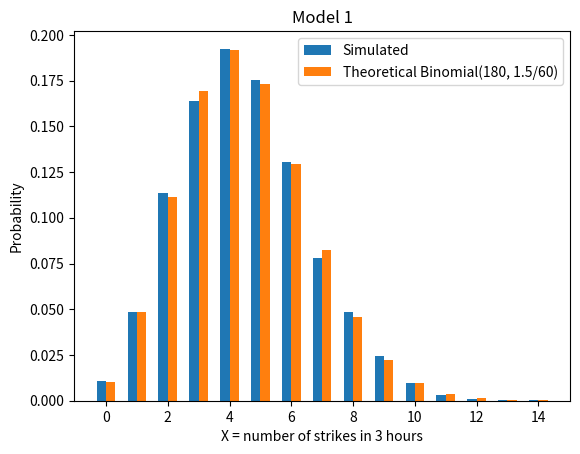
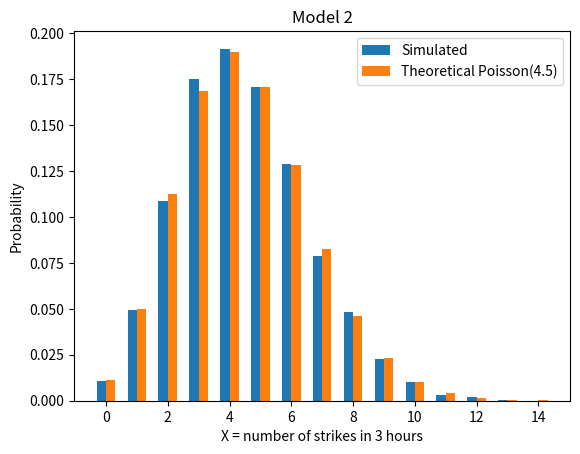
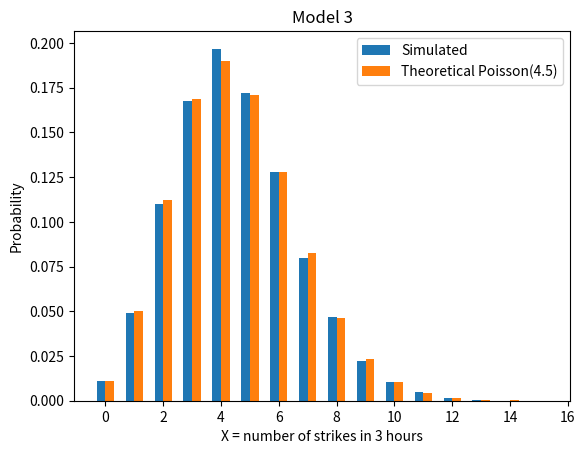
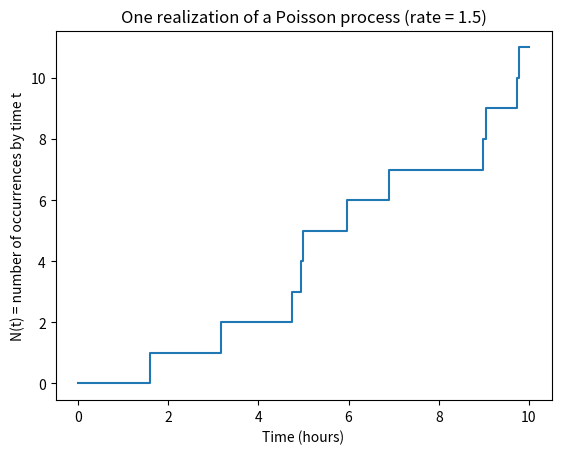
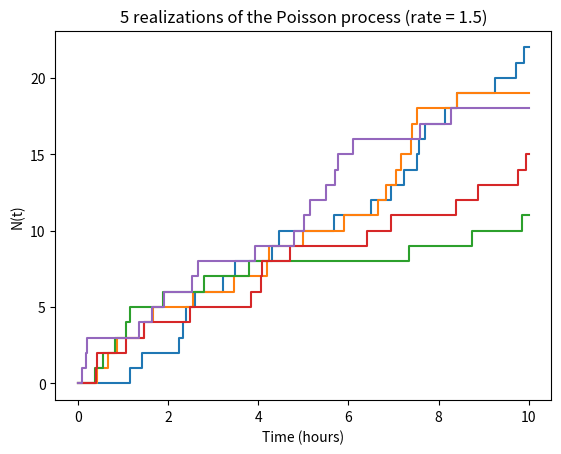
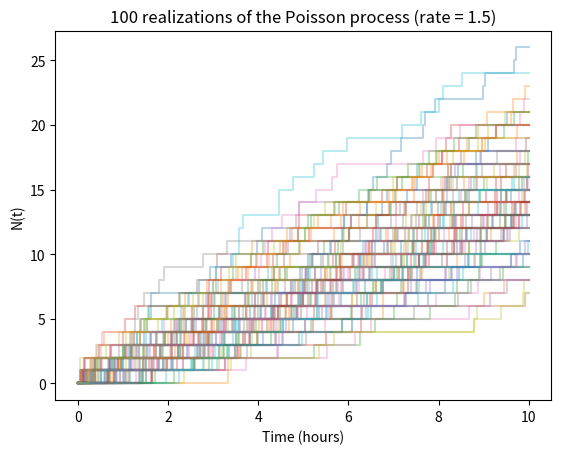
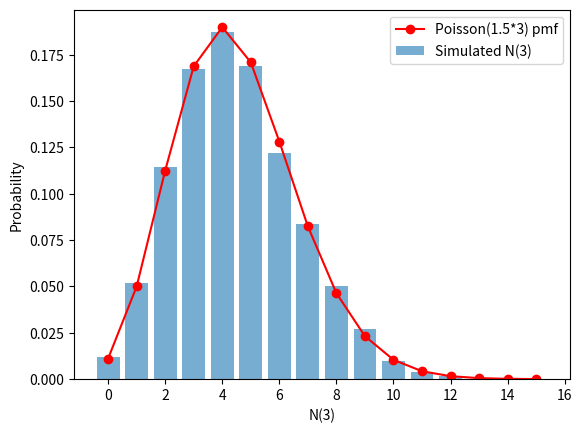
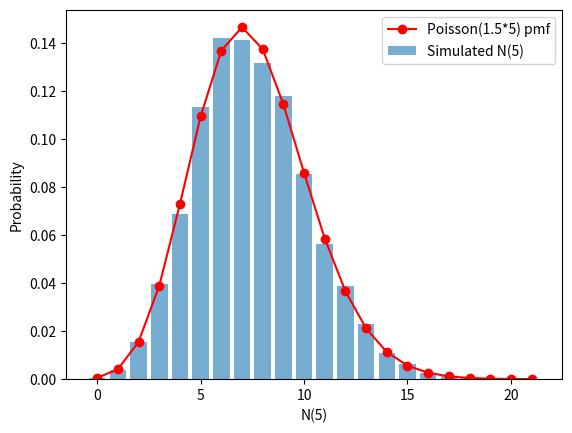
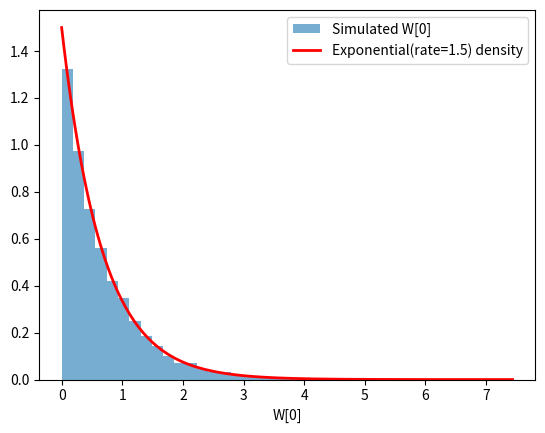
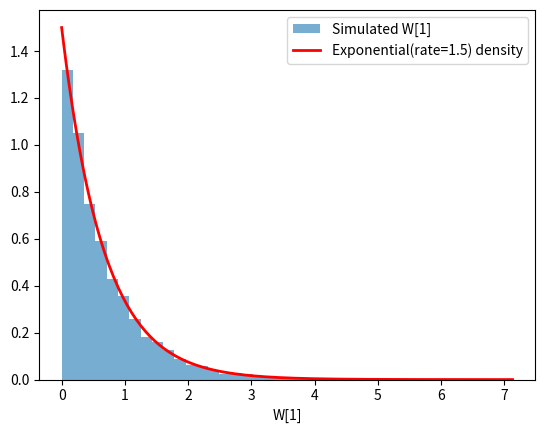
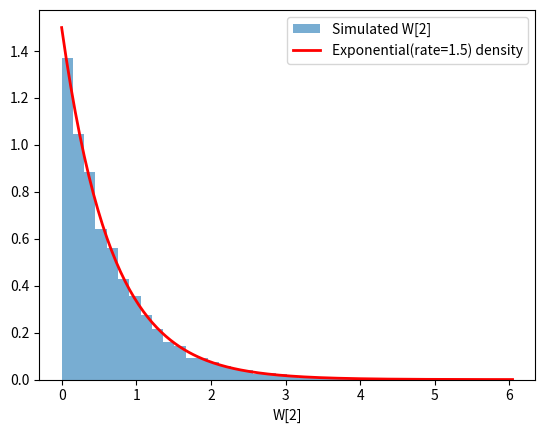
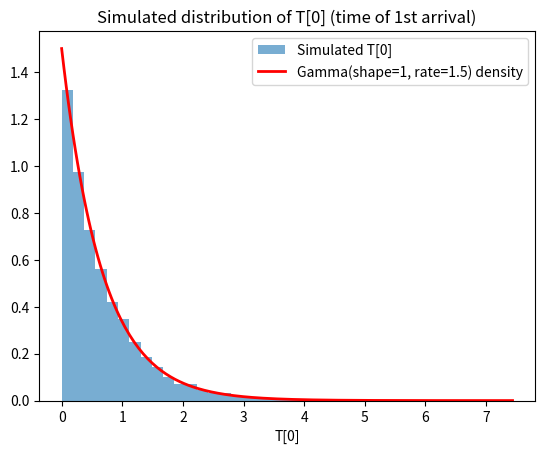
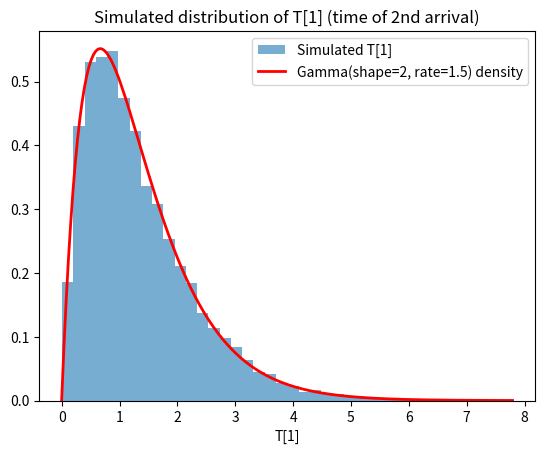
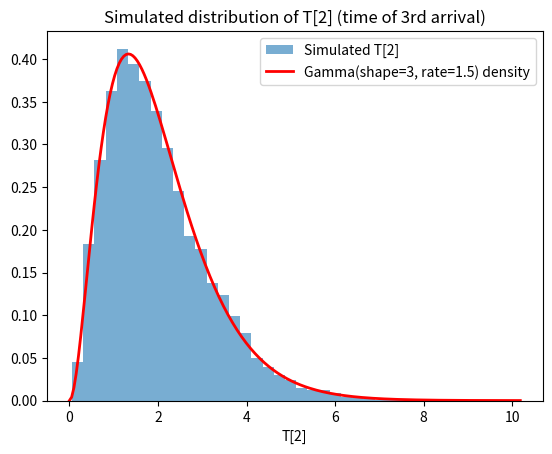
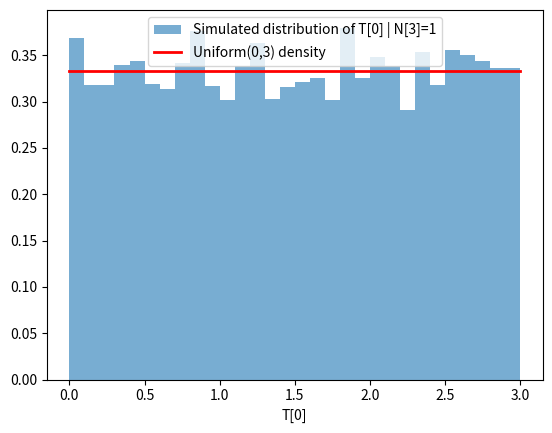

These charts were generated, in order, by the following Python code:
# Symbulate is no longer needed. This notebook uses only numpy, scipy, pandas, and matplotlib,
# which are already available in Colab, so there is nothing to install here.

# Import numpy, scipy.stats, pandas, and matplotlib
import numpy as np
from scipy import stats
import pandas as pd
from matplotlib import pyplot as plt

# Enter your code here. Add cells as necessary

# Model 1: strikes occur independently minute-by-minute, each minute with
# probability 1.5/60 of a strike. There are 180 minutes in 3 hours, so
# X ~ Binomial(n=180, p=1.5/60).

rng = np.random.default_rng(2024)

n_minutes = 180
p_strike = 1.5 / 60
n_sim = 10000

# Simulate X directly as a Binomial random variable
X_sim1 = rng.binomial(n_minutes, p_strike, size=n_sim)

# Simulated distribution: table of values and relative frequencies
values1, counts1 = np.unique(X_sim1, return_counts=True)
sim_probs1 = counts1 / n_sim

# Theoretical distribution: Binomial(180, 1.5/60) pmf
theo_probs1 = stats.binom.pmf(values1, n_minutes, p_strike)

table1 = pd.DataFrame({
    'x': values1,
    'simulated_prob': sim_probs1,
    'theoretical_prob': theo_probs1
})
table1

# Plot: simulated relative frequencies vs. theoretical Binomial(180, 1.5/60) pmf
plt.figure()
plt.bar(values1 - 0.15, sim_probs1, width=0.3, label='Simulated')
plt.bar(values1 + 0.15, theo_probs1, width=0.3, label='Theoretical Binomial(180, 1.5/60)')
plt.xlabel('X = number of strikes in 3 hours')
plt.ylabel('Probability')
plt.title('Model 1')
plt.legend()
plt.show()

# Approximate mean, variance, and standard deviation from simulation,
# compared to the exact Binomial values
print('Simulated mean, var, sd:   ', X_sim1.mean(), X_sim1.var(), X_sim1.std())

theo_mean1 = n_minutes * p_strike
theo_var1 = n_minutes * p_strike * (1 - p_strike)
print('Theoretical mean, var, sd: ', theo_mean1, theo_var1, np.sqrt(theo_var1))

# Enter your code here. Add cells as necessary

# Model 2: the number of strikes in any period has a Poisson distribution.
# Over 3 hours, the mean number of strikes is 1.5 * 3 = 4.5, so
# X ~ Poisson(4.5).

lam = 1.5 * 3
X_sim2 = rng.poisson(lam, size=n_sim)

values2, counts2 = np.unique(X_sim2, return_counts=True)
sim_probs2 = counts2 / n_sim
theo_probs2 = stats.poisson.pmf(values2, lam)

table2 = pd.DataFrame({
    'x': values2,
    'simulated_prob': sim_probs2,
    'theoretical_prob': theo_probs2
})
table2

plt.figure()
plt.bar(values2 - 0.15, sim_probs2, width=0.3, label='Simulated')
plt.bar(values2 + 0.15, theo_probs2, width=0.3, label='Theoretical Poisson(4.5)')
plt.xlabel('X = number of strikes in 3 hours')
plt.ylabel('Probability')
plt.title('Model 2')
plt.legend()
plt.show()

print('Simulated mean, var, sd:   ', X_sim2.mean(), X_sim2.var(), X_sim2.std())
print('Theoretical mean, var, sd: ', lam, lam, np.sqrt(lam))

def count_strikes_in_3_hours(interarrival_times):
    total_time = 0
    num_strikes = 0
    for time in interarrival_times:
        total_time += time
        if total_time > 3:
            return num_strikes
        else:
            num_strikes += 1

# Enter your code here. Add cells as necessary

# Model 3: interarrival times (hours) are iid Exponential with mean 2/3 hour,
# i.e., rate parameter 1.5 per hour. Simulate many realizations of the sequence
# of interarrival times, and for each realization use count_strikes_in_3_hours
# (or, equivalently, cumulative sums) to determine X.

rate = 1.5
max_events = 200  # comfortably more interarrival times than we could need in 3 hours

interarrival_times = rng.exponential(1 / rate, size=(n_sim, max_events))

# Sanity check: the last cumulative interarrival time in each row should be
# far beyond 3 hours, so we never run out of simulated interarrival times.
cum_times = np.cumsum(interarrival_times, axis=1)
print('Smallest final cumulative time across all simulations:', cum_times[:, -1].min())

# Number of strikes in 3 hours = number of cumulative interarrival times that are at most 3.
# (This gives the same answer as applying count_strikes_in_3_hours to each row.)
X_sim3 = (cum_times <= 3).sum(axis=1)

values3, counts3 = np.unique(X_sim3, return_counts=True)
sim_probs3 = counts3 / n_sim
theo_probs3 = stats.poisson.pmf(values3, 1.5 * 3)

table3 = pd.DataFrame({
    'x': values3,
    'simulated_prob': sim_probs3,
    'theoretical_prob': theo_probs3
})
table3

plt.figure()
plt.bar(values3 - 0.15, sim_probs3, width=0.3, label='Simulated')
plt.bar(values3 + 0.15, theo_probs3, width=0.3, label='Theoretical Poisson(4.5)')
plt.xlabel('X = number of strikes in 3 hours')
plt.ylabel('Probability')
plt.title('Model 3')
plt.legend()
plt.show()

print('Simulated mean, var, sd:   ', X_sim3.mean(), X_sim3.var(), X_sim3.std())
print('Theoretical mean, var, sd: ', 1.5*3, 1.5*3, np.sqrt(1.5*3))

# A Poisson process is simulated by generating interarrival times and
# accumulating them into arrival times. N(t) counts arrivals by time t.

def simulate_poisson_path(rate, T, rng):
    """Simulate one realization of a Poisson process with the given rate,
    returning the arrival times that fall within [0, T]."""
    arrivals = []
    t = 0
    while True:
        t += rng.exponential(1 / rate)
        if t > T:
            break
        arrivals.append(t)
    return np.array(arrivals)

def plot_poisson_path(arrival_times, T, ax=None, **kwargs):
    ax = ax or plt.gca()
    times = np.concatenate(([0], arrival_times, [T]))
    counts = np.concatenate(([0], np.arange(1, len(arrival_times) + 1), [len(arrival_times)]))
    ax.step(times, counts, where='post', **kwargs)

rng = np.random.default_rng(42)
T_horizon = 10  # hours, just for visualizing sample paths

fig, ax = plt.subplots()
arrivals = simulate_poisson_path(1.5, T_horizon, rng)
plot_poisson_path(arrivals, T_horizon, ax=ax)
ax.set_xlabel('Time (hours)')
ax.set_ylabel('N(t) = number of occurrences by time t')
ax.set_title('One realization of a Poisson process (rate = 1.5)')
plt.show()

fig, ax = plt.subplots()
for _ in range(5):
    arrivals = simulate_poisson_path(1.5, T_horizon, rng)
    plot_poisson_path(arrivals, T_horizon, ax=ax)
ax.set_xlabel('Time (hours)')
ax.set_ylabel('N(t)')
ax.set_title('5 realizations of the Poisson process (rate = 1.5)')
plt.show()

fig, ax = plt.subplots()
for _ in range(100):
    arrivals = simulate_poisson_path(1.5, T_horizon, rng)
    plot_poisson_path(arrivals, T_horizon, ax=ax, alpha=0.3)
ax.set_xlabel('Time (hours)')
ax.set_ylabel('N(t)')
ax.set_title('100 realizations of the Poisson process (rate = 1.5)')
plt.show()

# For efficiency, simulate many realizations of the process at once by
# generating a matrix of interarrival times (rows = realizations,
# columns = successive interarrival times), then accumulating each row.

def simulate_poisson_process_paths(rate, n_sim, rng, max_events=50):
    """Simulate n_sim independent realizations of a Poisson process.
    Returns (interarrival_times, arrival_times), each an (n_sim, max_events) array,
    where arrival_times is the cumulative sum of interarrival_times along each row."""
    interarrival_times = rng.exponential(1 / rate, size=(n_sim, max_events))
    arrival_times = np.cumsum(interarrival_times, axis=1)
    return interarrival_times, arrival_times

def N_at(t, arrival_times):
    """Number of arrivals by time t, for each realization (row) of arrival_times."""
    return (arrival_times <= t).sum(axis=1)

rng = np.random.default_rng(42)
interarrival_times, arrival_times = simulate_poisson_process_paths(1.5, 10000, rng)

x = N_at(3, arrival_times)
x[:20]  # peek at the first 20 simulated values of N(3)

values, counts = np.unique(x, return_counts=True)

plt.figure()
plt.bar(values, counts / len(x), alpha=0.6, label='Simulated N(3)')
k = np.arange(0, values.max() + 1)
plt.plot(k, stats.poisson(1.5 * 3).pmf(k), 'ro-', label='Poisson(1.5*3) pmf')
plt.xlabel('N(3)')
plt.ylabel('Probability')
plt.legend()
plt.show()

table = pd.DataFrame({'x': values, 'relative_frequency': counts / len(x)})
table

x.mean(), x.var(), x.std()

x5 = N_at(5, arrival_times)
values5, counts5 = np.unique(x5, return_counts=True)

plt.figure()
plt.bar(values5, counts5 / len(x5), alpha=0.6, label='Simulated N(5)')
k5 = np.arange(0, values5.max() + 1)
plt.plot(k5, stats.poisson(1.5 * 5).pmf(k5), 'ro-', label='Poisson(1.5*5) pmf')
plt.xlabel('N(5)')
plt.ylabel('Probability')
plt.legend()
plt.show()

# interarrival_times[:, 0] is W[0], interarrival_times[:, 1] is W[1], etc.
W = interarrival_times
W[:3, :5]  # first 3 realizations, showing W[0] through W[4]

plt.figure()
plt.hist(W[:, 0], bins=40, density=True, alpha=0.6, label='Simulated W[0]')
xs = np.linspace(0, W[:, 0].max(), 200)
plt.plot(xs, stats.expon(scale=1 / 1.5).pdf(xs), 'r-', lw=2, label='Exponential(rate=1.5) density')
plt.xlabel('W[0]')
plt.legend()
plt.show()

plt.figure()
plt.hist(W[:, 1], bins=40, density=True, alpha=0.6, label='Simulated W[1]')
xs = np.linspace(0, W[:, 1].max(), 200)
plt.plot(xs, stats.expon(scale=1 / 1.5).pdf(xs), 'r-', lw=2, label='Exponential(rate=1.5) density')
plt.xlabel('W[1]')
plt.legend()
plt.show()

plt.figure()
plt.hist(W[:, 2], bins=40, density=True, alpha=0.6, label='Simulated W[2]')
xs = np.linspace(0, W[:, 2].max(), 200)
plt.plot(xs, stats.expon(scale=1 / 1.5).pdf(xs), 'r-', lw=2, label='Exponential(rate=1.5) density')
plt.xlabel('W[2]')
plt.legend()
plt.show()

# arrival_times[:, 0] is T[0], arrival_times[:, 1] is T[1], etc.
T = arrival_times
T[:3, :5]  # first 3 realizations, showing T[0] through T[4]

plt.figure()
plt.hist(T[:, 0], bins=40, density=True, alpha=0.6, label='Simulated T[0]')
xs = np.linspace(0, T[:, 0].max(), 200)
plt.plot(xs, stats.gamma(a=1, scale=1 / 1.5).pdf(xs), 'r-', lw=2, label='Gamma(shape=1, rate=1.5) density')
plt.xlabel('T[0]')
plt.title('Simulated distribution of T[0] (time of 1st arrival)')
plt.legend()
plt.show()

plt.figure()
plt.hist(T[:, 1], bins=40, density=True, alpha=0.6, label='Simulated T[1]')
xs = np.linspace(0, T[:, 1].max(), 200)
plt.plot(xs, stats.gamma(a=2, scale=1 / 1.5).pdf(xs), 'r-', lw=2, label='Gamma(shape=2, rate=1.5) density')
plt.xlabel('T[1]')
plt.title('Simulated distribution of T[1] (time of 2nd arrival)')
plt.legend()
plt.show()

plt.figure()
plt.hist(T[:, 2], bins=40, density=True, alpha=0.6, label='Simulated T[2]')
xs = np.linspace(0, T[:, 2].max(), 200)
plt.plot(xs, stats.gamma(a=3, scale=1 / 1.5).pdf(xs), 'r-', lw=2, label='Gamma(shape=3, rate=1.5) density')
plt.xlabel('T[2]')
plt.title('Simulated distribution of T[2] (time of 3rd arrival)')
plt.legend()
plt.show()

# Enter your code here. Add cells as necessary

# Simulate many realizations of the Poisson process, then look at the
# distribution of T[0] among only those realizations where N[3] == 1.

rng = np.random.default_rng(2024)
n_sim_f = 200000  # a large number, since we are conditioning on a somewhat rare event

interarrival_times_f, arrival_times_f = simulate_poisson_process_paths(1.5, n_sim_f, rng, max_events=50)

N3 = N_at(3, arrival_times_f)
T0 = arrival_times_f[:, 0]

mask = (N3 == 1)
print('Number of simulated realizations with exactly 1 strike in 3 hours:', mask.sum())

T0_given_N3_1 = T0[mask]

table_f = pd.DataFrame({
    'quantity': ['mean', 'variance'],
    'simulated': [T0_given_N3_1.mean(), T0_given_N3_1.var()],
    'Uniform(0,3) theoretical': [3/2, 3**2/12]
})
table_f

plt.figure()
plt.hist(T0_given_N3_1, bins=30, density=True, alpha=0.6, label='Simulated distribution of T[0] | N[3]=1')
xs = np.linspace(0, 3, 200)
plt.plot(xs, stats.uniform(0, 3).pdf(xs), 'r-', lw=2, label='Uniform(0,3) density')
plt.xlabel('T[0]')
plt.legend()
plt.show()
